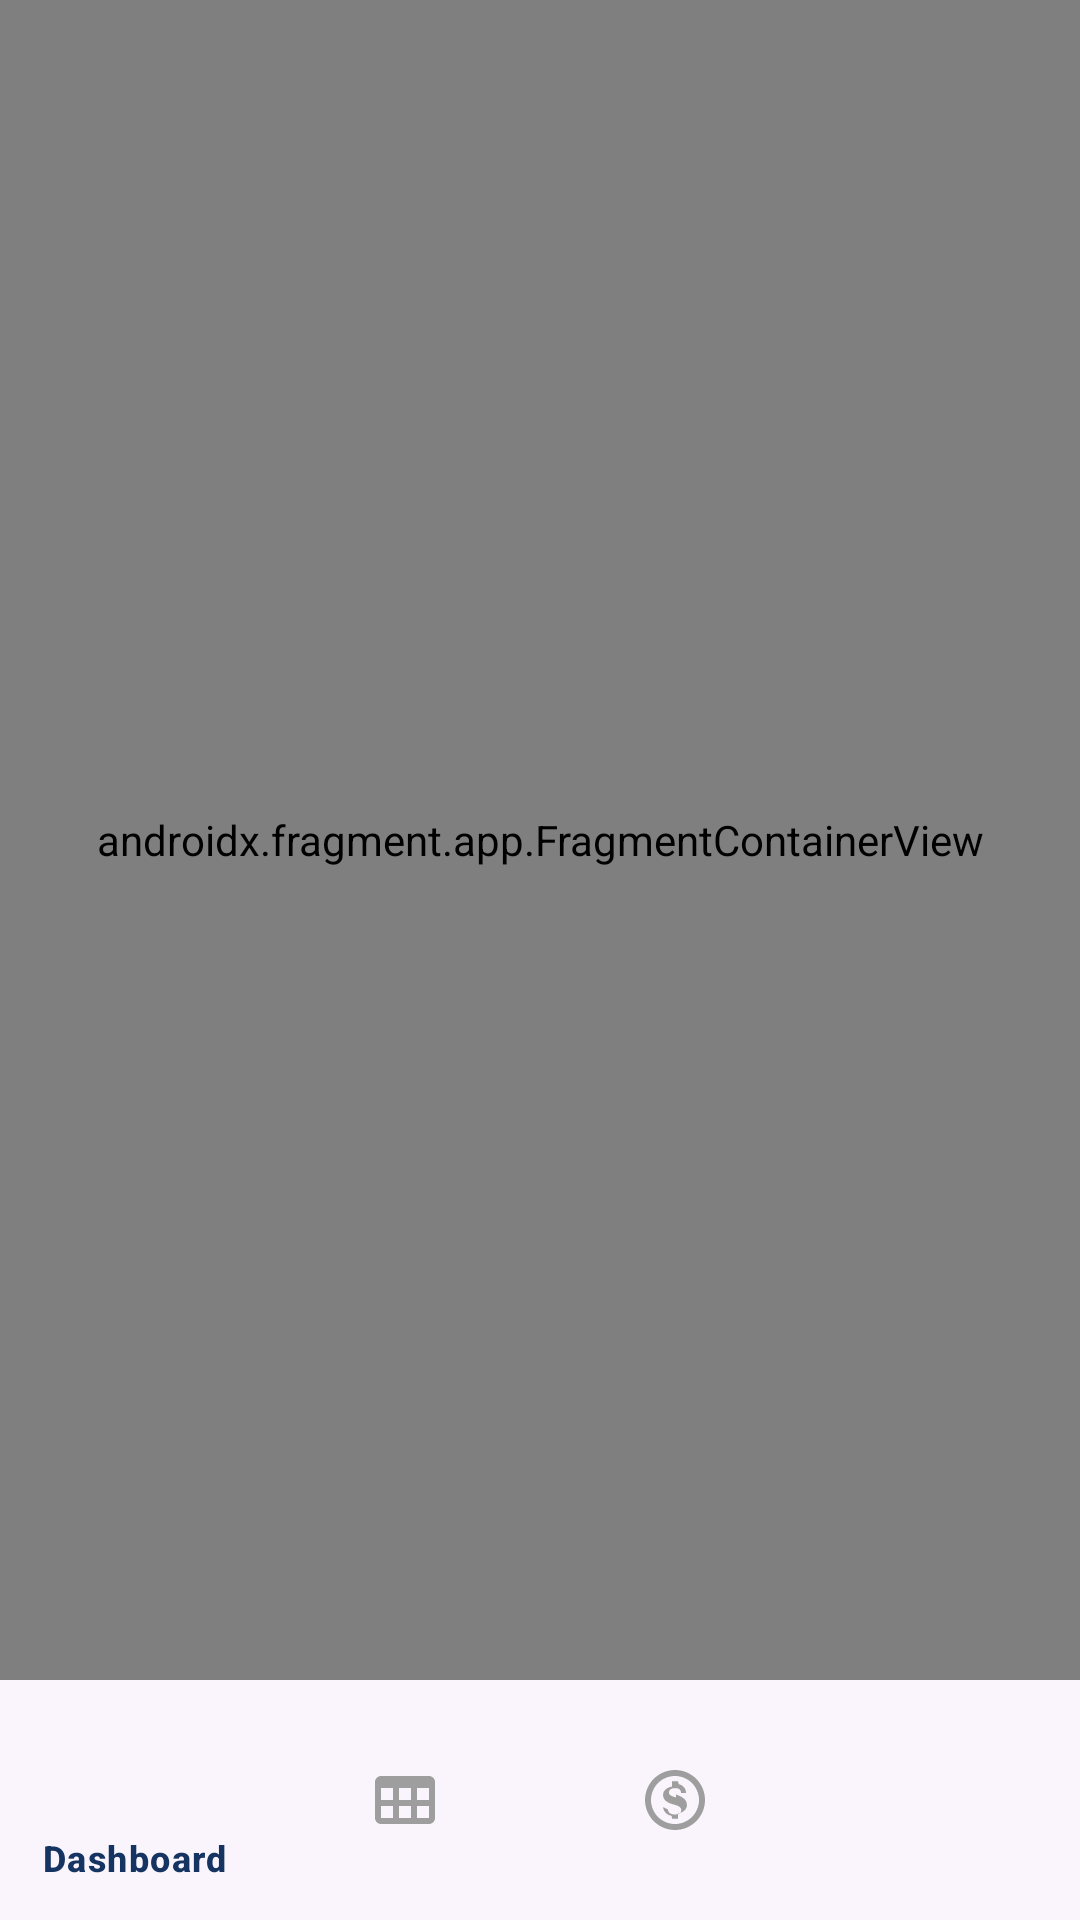

Here is an Android app screen rendered from its layout file. Give the layout XML and the strings, colors and styles it references.
<!-- AndroidManifest.xml: application theme Theme.BudgetBee -->
<!-- res/layout/activity_main.xml -->
<?xml version="1.0" encoding="utf-8"?>
<androidx.constraintlayout.widget.ConstraintLayout xmlns:android="http://schemas.android.com/apk/res/android"
    xmlns:app="http://schemas.android.com/apk/res-auto"
    xmlns:tools="http://schemas.android.com/tools"
    android:id="@+id/main"
    android:layout_width="match_parent"
    android:layout_height="match_parent"
    tools:context=".ui.MainActivity">

    <androidx.fragment.app.FragmentContainerView
        android:id="@+id/nav_host_fragment"
        android:name="androidx.navigation.fragment.NavHostFragment"
        android:layout_width="0dp"
        android:layout_height="0dp"
        app:defaultNavHost="true"
        app:layout_constraintBottom_toTopOf="@+id/bottom_navigation"
        app:layout_constraintLeft_toLeftOf="parent"
        app:layout_constraintRight_toRightOf="parent"
        app:layout_constraintTop_toTopOf="parent"
        app:navGraph="@navigation/nav_graph" />

    <com.google.android.material.bottomnavigation.BottomNavigationView
        android:id="@+id/bottom_navigation"
        android:layout_width="0dp"
        android:layout_height="wrap_content"
        android:layout_gravity="bottom"
        android:background="@color/indigo"
        app:itemIconTint="@color/bottom_nav_item_color"
        app:itemTextColor="@color/bottom_nav_item_color"
        app:layout_constraintBottom_toBottomOf="parent"
        app:layout_constraintLeft_toLeftOf="parent"
        app:layout_constraintRight_toRightOf="parent"
        app:menu="@menu/bottom_nav_menu" />

</androidx.constraintlayout.widget.ConstraintLayout>
<!-- resources referenced by this layout -->
<resources>
  <color name="indigo">#FAF5FC</color>
  <style name="Theme.BudgetBee" parent="Base.Theme.BudgetBee" />
  <style name="Base.Theme.BudgetBee" parent="Theme.Material3.DayNight.NoActionBar">
          
          
      </style>
</resources>
